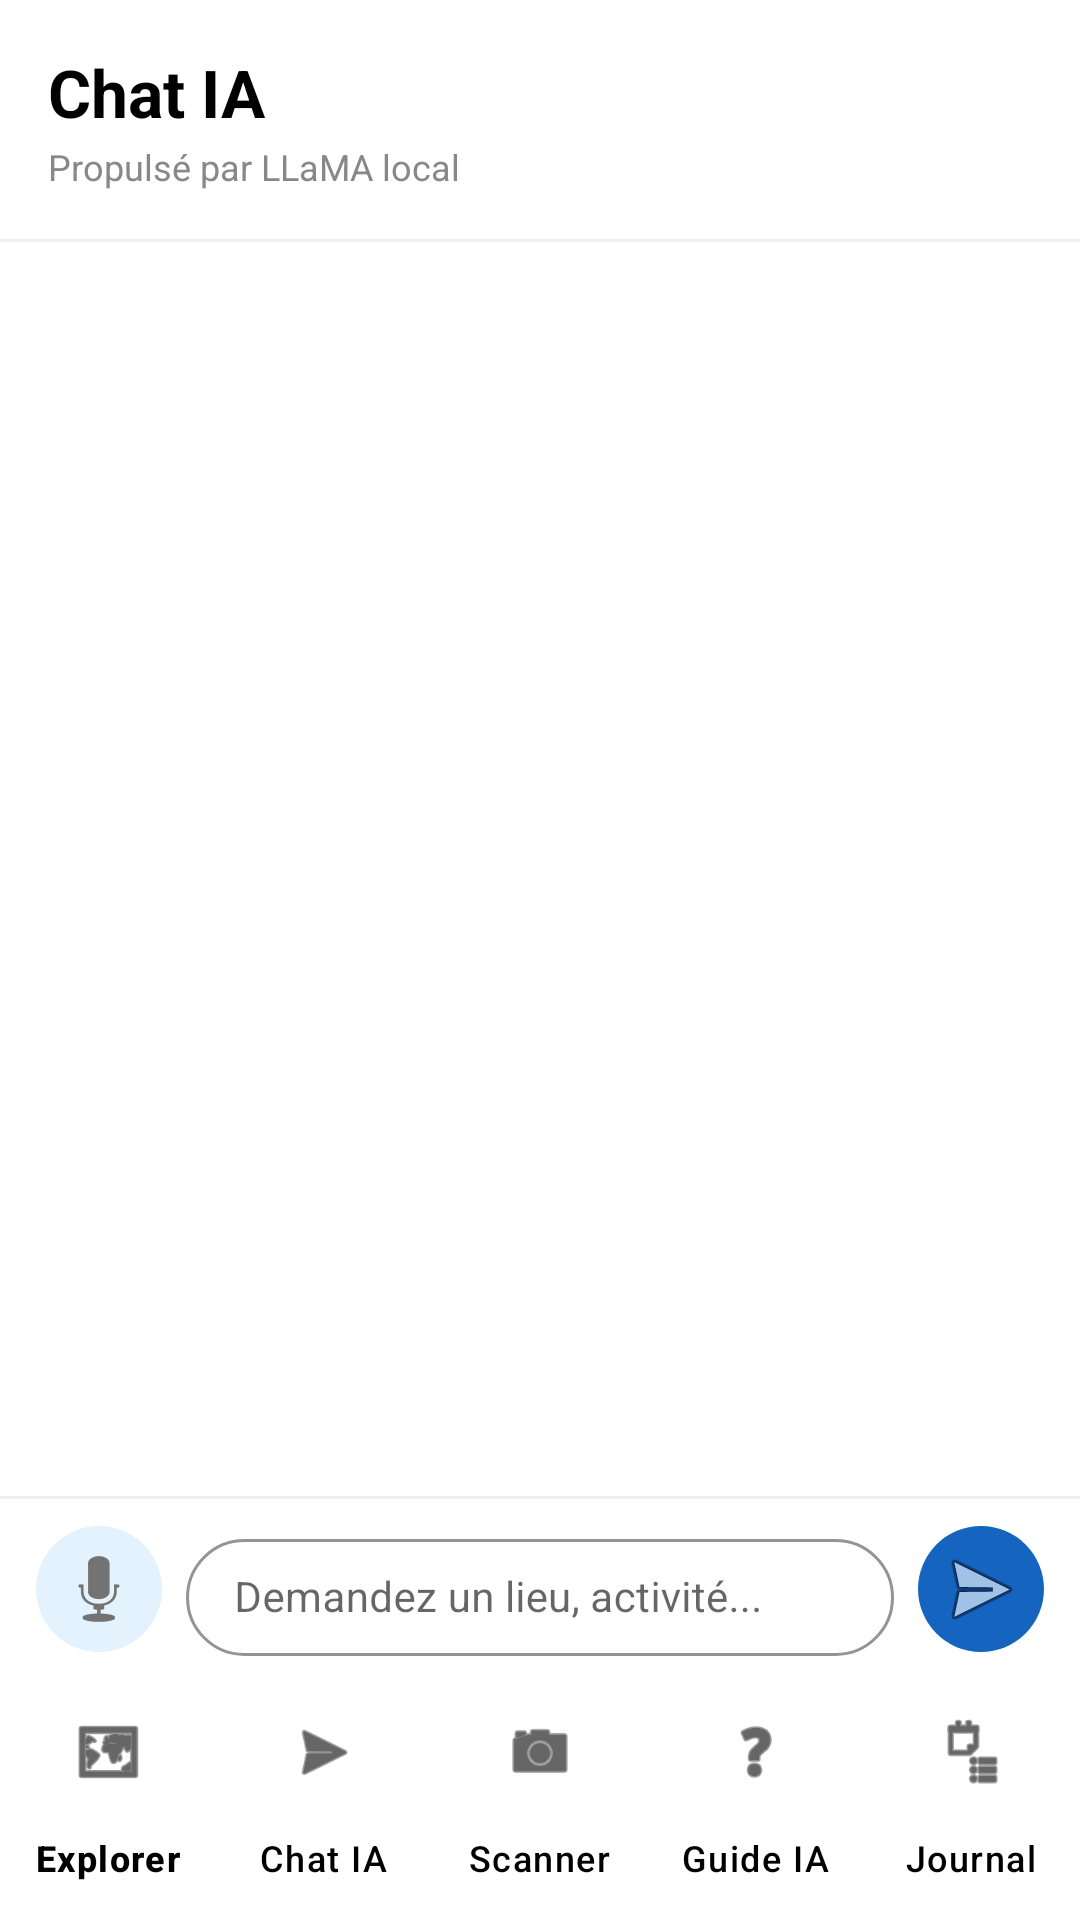

Layout XML and referenced resources for this Android screen:
<!-- AndroidManifest.xml: application theme Theme.Smart_Travel_AI_LITIMI_ISSAM -->
<!-- res/layout/activity_chat.xml -->
<?xml version="1.0" encoding="utf-8"?>
<LinearLayout xmlns:android="http://schemas.android.com/apk/res/android"
    xmlns:app="http://schemas.android.com/apk/res-auto"
    android:layout_width="match_parent"
    android:layout_height="match_parent"
    android:orientation="vertical"
    android:background="#FFFFFF"
    android:fitsSystemWindows="true">

    
    <LinearLayout
        android:layout_width="match_parent"
        android:layout_height="wrap_content"
        android:background="#FFFFFF"
        android:gravity="center_vertical"
        android:paddingStart="16dp"
        android:paddingEnd="16dp"
        android:paddingTop="16dp"
        android:paddingBottom="16dp">

        <LinearLayout
            android:layout_width="0dp"
            android:layout_height="wrap_content"
            android:layout_weight="1"
            android:orientation="vertical">

            <TextView
                android:text="Chat IA"
                android:textColor="#000000"
                android:textSize="22sp"
                android:textStyle="bold"
                android:layout_width="wrap_content"
                android:layout_height="wrap_content"/>

            <TextView
                android:id="@+id/tvAiStatus"
                android:text="Propulsé par LLaMA local"
                android:textColor="#888888"
                android:textSize="12sp"
                android:layout_width="wrap_content"
                android:layout_height="wrap_content"
                android:layout_marginTop="2dp"/>
        </LinearLayout>

    </LinearLayout>

    
    <View
        android:layout_width="match_parent"
        android:layout_height="1dp"
        android:background="#F0F0F0"/>

    
    <androidx.recyclerview.widget.RecyclerView
        android:id="@+id/rvMessages"
        android:layout_width="match_parent"
        android:layout_height="0dp"
        android:layout_weight="1"
        android:paddingStart="12dp"
        android:paddingEnd="12dp"
        android:paddingTop="12dp"
        android:paddingBottom="12dp"
        android:clipToPadding="false"
        android:background="#FFFFFF"/>

    
    <LinearLayout
        android:layout_width="match_parent"
        android:layout_height="wrap_content"
        android:orientation="vertical"
        android:background="#FFFFFF">

        <View
            android:layout_width="match_parent"
            android:layout_height="1dp"
            android:background="#F0F0F0"/>

        <LinearLayout
            android:layout_width="match_parent"
            android:layout_height="wrap_content"
            android:orientation="horizontal"
            android:paddingStart="12dp"
            android:paddingEnd="12dp"
            android:paddingTop="8dp"
            android:paddingBottom="8dp"
            android:gravity="center_vertical">

            
            <ImageButton
                android:id="@+id/btnMic"
                android:layout_width="42dp"
                android:layout_height="42dp"
                android:src="@android:drawable/ic_btn_speak_now"
                android:background="@drawable/circle_mic_bg"
                android:contentDescription="Microphone"
                android:layout_marginEnd="8dp"
                android:padding="9dp"/>

            
            <com.google.android.material.textfield.TextInputLayout
                style="@style/Widget.MaterialComponents.TextInputLayout.OutlinedBox"
                android:layout_width="0dp"
                android:layout_height="wrap_content"
                android:layout_weight="1"
                android:hint="Demandez un lieu, activité..."
                app:boxCornerRadiusTopStart="28dp"
                app:boxCornerRadiusTopEnd="28dp"
                app:boxCornerRadiusBottomStart="28dp"
                app:boxCornerRadiusBottomEnd="28dp"
                app:boxStrokeColor="#CCCCCC"
                app:boxStrokeWidth="1dp"
                app:hintTextColor="#999999">

                <com.google.android.material.textfield.TextInputEditText
                    android:id="@+id/etMessage"
                    android:layout_width="match_parent"
                    android:layout_height="wrap_content"
                    android:imeOptions="actionSend"
                    android:inputType="text"
                    android:maxLines="3"
                    android:paddingStart="16dp"
                    android:paddingEnd="8dp"
                    android:paddingTop="10dp"
                    android:paddingBottom="10dp"
                    android:textSize="14sp"
                    android:textColor="#222222"/>
            </com.google.android.material.textfield.TextInputLayout>

            
            <ImageButton
                android:id="@+id/btnSend"
                android:layout_width="42dp"
                android:layout_height="42dp"
                android:src="@android:drawable/ic_menu_send"
                android:background="@drawable/circle_send_bg"
                android:contentDescription="Envoyer"
                android:layout_marginStart="8dp"
                android:padding="9dp"/>

        </LinearLayout>
    </LinearLayout>

    
    <com.google.android.material.bottomnavigation.BottomNavigationView
        android:id="@+id/bottomNavigationView"
        android:layout_width="match_parent"
        android:layout_height="wrap_content"
        android:background="#FFFFFF"
        android:elevation="8dp"
        app:itemIconTint="#000000"
        app:itemTextColor="#000000"
        app:labelVisibilityMode="labeled"
        app:menu="@menu/bottom_nav_menu"
        app:layout_constraintBottom_toBottomOf="parent" />

</LinearLayout>
<!-- resources referenced by this layout -->
<resources>
  <!-- drawable circle_mic_bg (drawable) -->
  <?xml version="1.0" encoding="utf-8"?>
  <shape xmlns:android="http://schemas.android.com/apk/res/android"
      android:shape="oval">
      <solid android:color="#E3F2FD"/>
      <size android:width="48dp" android:height="48dp"/>
  </shape>
  <!-- drawable circle_send_bg (drawable) -->
  <?xml version="1.0" encoding="utf-8"?>
  <shape xmlns:android="http://schemas.android.com/apk/res/android"
      android:shape="oval">
      <solid android:color="#1565C0"/>
      <size android:width="48dp" android:height="48dp"/>
  </shape>
  <style name="Theme.Smart_Travel_AI_LITIMI_ISSAM" parent="Base.Theme.Smart_Travel_AI_LITIMI_ISSAM" />
  <style name="Base.Theme.Smart_Travel_AI_LITIMI_ISSAM" parent="Theme.Material3.DayNight.NoActionBar">
          
          <item name="colorPrimary">#000000</item>
          <item name="colorOnPrimary">#FFFFFF</item>
  
          
          <item name="colorSecondary">#333333</item>
          <item name="colorOnSecondary">#FFFFFF</item>
  
          
          <item name="android:statusBarColor">#000000</item>
  
          
          <item name="colorOnSurface">#000000</item>
          <item name="colorOutline">#000000</item>
      </style>
</resources>
